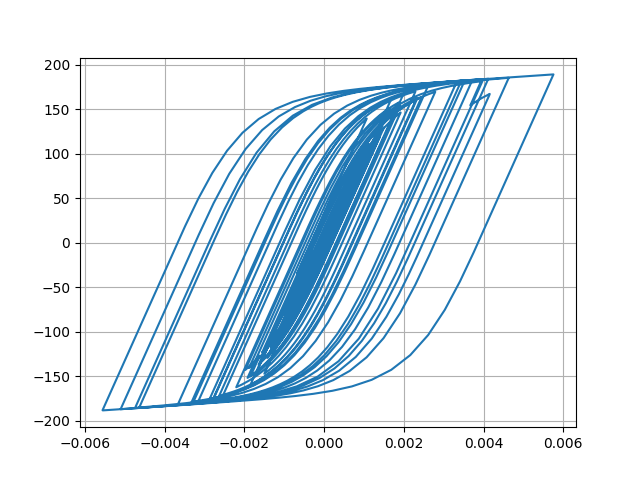

The file beside this chart, header and first rows:
Desplacment, Force
0.0, 0.0
1.3822671062989878e-06, 0.1382
4.28329696302385e-06, 0.4283
6.455589944061174e-06, 0.6456
6.3600851620154334e-06, 0.636
3.6134650110174675e-06, 0.3613
-1.1952989755330145e-06, -0.1195
-7.0999847564211625e-06, -0.71
-1.3569425651747281e-05, -1.357
-2.064067751719165e-05, -2.064
-2.8627531696326153e-05, -2.863
-3.774306820476227e-05, -3.774
-4.774896713353885e-05, -4.774
-5.774473723678109e-05, -5.772
-6.632560398719897e-05, -6.63
-7.252017624633242e-05, -7.248
-7.637813672060666e-05, -7.633
-7.886686012481027e-05, -7.882
-8.129797795280231e-05, -8.124
-8.479874863678722e-05, -8.474
-9.011558391175074e-05, -9.004
-9.70348352822847e-05, -9.694
-0.0001046, -10.45
-0.0001115, -11.14
-0.0001172, -11.7
-0.0001209, -12.07
-0.000122, -12.18
-0.0001197, -11.95
-0.0001136, -11.34
-0.0001035, -10.34
-9.031560225973318e-05, -9.013
-7.488749111415305e-05, -7.47
-5.806353845515234e-05, -5.788
-4.0718593440676596e-05, -4.053
-2.399824983404326e-05, -2.381
-8.923992271500173e-06, -0.8738
3.6940519001365967e-06, 0.3881
1.4049703864542675e-05, 1.424
2.3493497405368586e-05, 2.368
3.3991491008841354e-05, 3.417
4.759026253207133e-05, 4.777
6.541946522308318e-05, 6.558
8.748265265819299e-05, 8.76
0.0001131, 11.31
0.000142, 14.18
0.0001733, 17.29
0.0002055, 20.48
0.000236, 23.49
0.0002613, 25.96
0.0002789, 27.68
0.0002886, 28.63
0.0002922, 28.98
0.0002924, 29.01
0.0002914, 28.9
0.0002896, 28.72
0.0002872, 28.49
0.0002849, 28.26
0.0002841, 28.18
0.0002861, 28.37
0.0002917, 28.91
... 2,941 more rows
